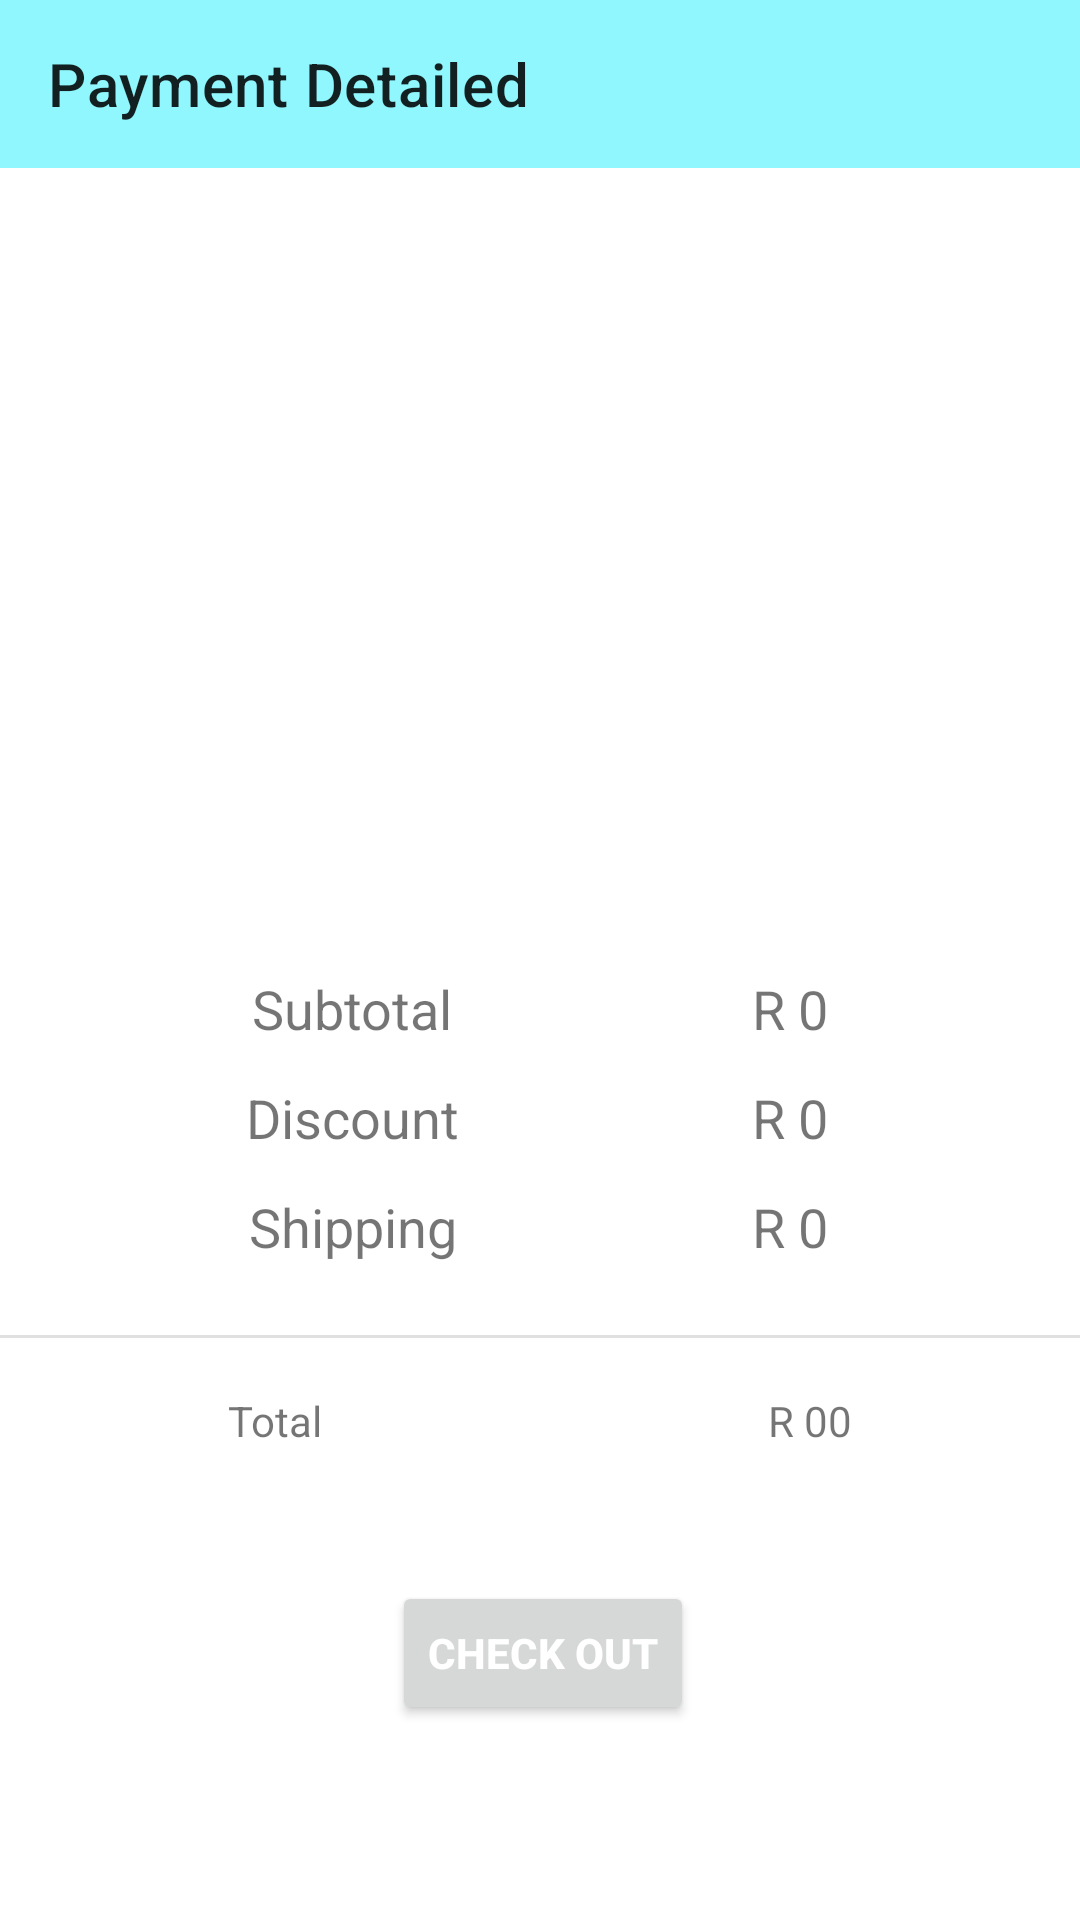

Layout XML and referenced resources for this Android screen:
<!-- AndroidManifest.xml: application theme Theme.WILfashionPage -->
<!-- res/layout/activity_payment.xml -->
<?xml version="1.0" encoding="utf-8"?>
<androidx.constraintlayout.widget.ConstraintLayout xmlns:android="http://schemas.android.com/apk/res/android"
    xmlns:app="http://schemas.android.com/apk/res-auto"
    xmlns:tools="http://schemas.android.com/tools"
    android:layout_width="match_parent"
    android:layout_height="match_parent"
    tools:context=".activities.PaymentActivity">

    <androidx.appcompat.widget.Toolbar
        android:id="@+id/payment_toolbar"
        android:background="#8FF7FD"
        android:layout_width="match_parent"
        android:layout_height="wrap_content"
        app:layout_constraintEnd_toEndOf="parent"
        app:layout_constraintHorizontal_bias="0.0"
        app:layout_constraintStart_toStartOf="parent"
        app:layout_constraintTop_toTopOf="parent"
        app:title="Payment Detailed"/>



    <ImageView
        android:id="@+id/imageView3"
        android:layout_width="340dp"
        android:layout_height="244dp"
        android:layout_marginTop="24dp"
        app:layout_constraintEnd_toEndOf="parent"
        app:layout_constraintHorizontal_bias="0.434"
        app:layout_constraintStart_toStartOf="parent"
        app:layout_constraintTop_toBottomOf="@+id/payment_toolbar"
        app:srcCompat="@drawable/onboardscreen2" />

    <TextView
        android:id="@+id/textView12"
        android:layout_width="wrap_content"
        android:layout_height="wrap_content"
        android:layout_marginStart="84dp"
        android:text="Subtotal"
        android:textSize="18sp"
        app:layout_constraintStart_toStartOf="parent"
        app:layout_constraintTop_toBottomOf="@+id/imageView3" />

    <TextView
        android:id="@+id/textView14"
        android:layout_width="wrap_content"
        android:layout_height="wrap_content"
        android:layout_marginTop="12dp"
        android:text="Discount"
        android:textSize="18sp"
        app:layout_constraintEnd_toEndOf="@+id/textView12"
        app:layout_constraintStart_toStartOf="@+id/textView12"
        app:layout_constraintTop_toBottomOf="@+id/textView12" />

    <TextView
        android:id="@+id/textView15"
        android:layout_width="wrap_content"
        android:layout_height="wrap_content"
        android:layout_marginTop="12dp"
        android:text="Shipping"
        android:textSize="18sp"
        app:layout_constraintEnd_toEndOf="@+id/textView14"
        app:layout_constraintStart_toStartOf="@+id/textView14"
        app:layout_constraintTop_toBottomOf="@+id/textView14" />
    <TextView
        android:id="@+id/sub_total"
        android:layout_width="wrap_content"
        android:layout_height="wrap_content"
        android:layout_marginEnd="84dp"
        android:text="R 0"
        android:textSize="18sp"
        app:layout_constraintEnd_toEndOf="parent"
        app:layout_constraintTop_toBottomOf="@+id/imageView3" />

    <TextView
        android:id="@+id/dis_count"
        android:layout_width="wrap_content"
        android:layout_height="wrap_content"
        android:layout_marginTop="12dp"
        android:text="R 0"
        android:textSize="18sp"
        app:layout_constraintEnd_toEndOf="@+id/sub_total"
        app:layout_constraintStart_toStartOf="@+id/sub_total"
        app:layout_constraintTop_toBottomOf="@+id/sub_total" />

    <TextView
        android:id="@+id/ship_ping"
        android:layout_width="wrap_content"
        android:layout_height="wrap_content"
        android:layout_marginTop="12dp"
        android:text="R 0"
        android:textSize="18sp"
        app:layout_constraintEnd_toEndOf="@+id/dis_count"
        app:layout_constraintStart_toStartOf="@+id/dis_count"
        app:layout_constraintTop_toBottomOf="@+id/dis_count" />

    <View
        android:id="@+id/divider5"
        android:layout_width="430dp"
        android:layout_height="1dp"
        android:layout_marginTop="24dp"
        android:background="?android:attr/listDivider"
        app:layout_constraintEnd_toEndOf="parent"
        app:layout_constraintStart_toStartOf="parent"
        app:layout_constraintTop_toBottomOf="@+id/textView15" />

    <TextView
        android:id="@+id/textView19"
        android:layout_width="wrap_content"
        android:layout_height="wrap_content"
        android:layout_marginStart="76dp"
        android:layout_marginTop="18dp"
        android:text="Total"
        app:layout_constraintStart_toStartOf="parent"
        app:layout_constraintTop_toBottomOf="@+id/divider5" />

    <TextView
        android:id="@+id/total_amt"
        android:layout_width="wrap_content"
        android:layout_height="wrap_content"
        android:layout_marginTop="18dp"
        android:layout_marginEnd="76dp"
        android:text="R 00"
        app:layout_constraintEnd_toEndOf="parent"
        app:layout_constraintTop_toBottomOf="@+id/divider5" />

    <Button
        android:id="@+id/pay_btn"
        android:layout_width="wrap_content"
        android:layout_height="wrap_content"
        android:layout_marginTop="44dp"
        android:text="Check Out"
        android:textStyle="bold"
        android:textColor="@android:color/white"
        app:layout_constraintEnd_toEndOf="parent"
        app:layout_constraintHorizontal_bias="0.504"
        app:layout_constraintStart_toStartOf="parent"
        app:layout_constraintTop_toBottomOf="@+id/textView19" />

</androidx.constraintlayout.widget.ConstraintLayout>
<!-- resources referenced by this layout -->
<resources>
  <style name="Theme.WILfashionPage" parent="Theme.MaterialComponents.DayNight.DarkActionBar">
          
          <item name="colorPrimary">@color/blue</item>
          <item name="colorPrimaryVariant">@color/pink</item>
          <item name="colorOnPrimary">@color/white</item>
          
          <item name="colorSecondary">@color/teal_200</item>
          <item name="colorSecondaryVariant">@color/teal_700</item>
          <item name="colorOnSecondary">@color/black</item>
          
          <item name="android:statusBarColor" tools:targetApi="l">?attr/colorPrimaryVariant</item>
          
      </style>
  <!-- not gathered from this repository: default colours our renderer supplied (Android Studio template values) -->
  <color name="teal_200">#FF03DAC5</color>
  <color name="teal_700">#FF018786</color>
  <color name="black">#FF000000</color>
  <color name="white">#FFFFFFFF</color>
</resources>
